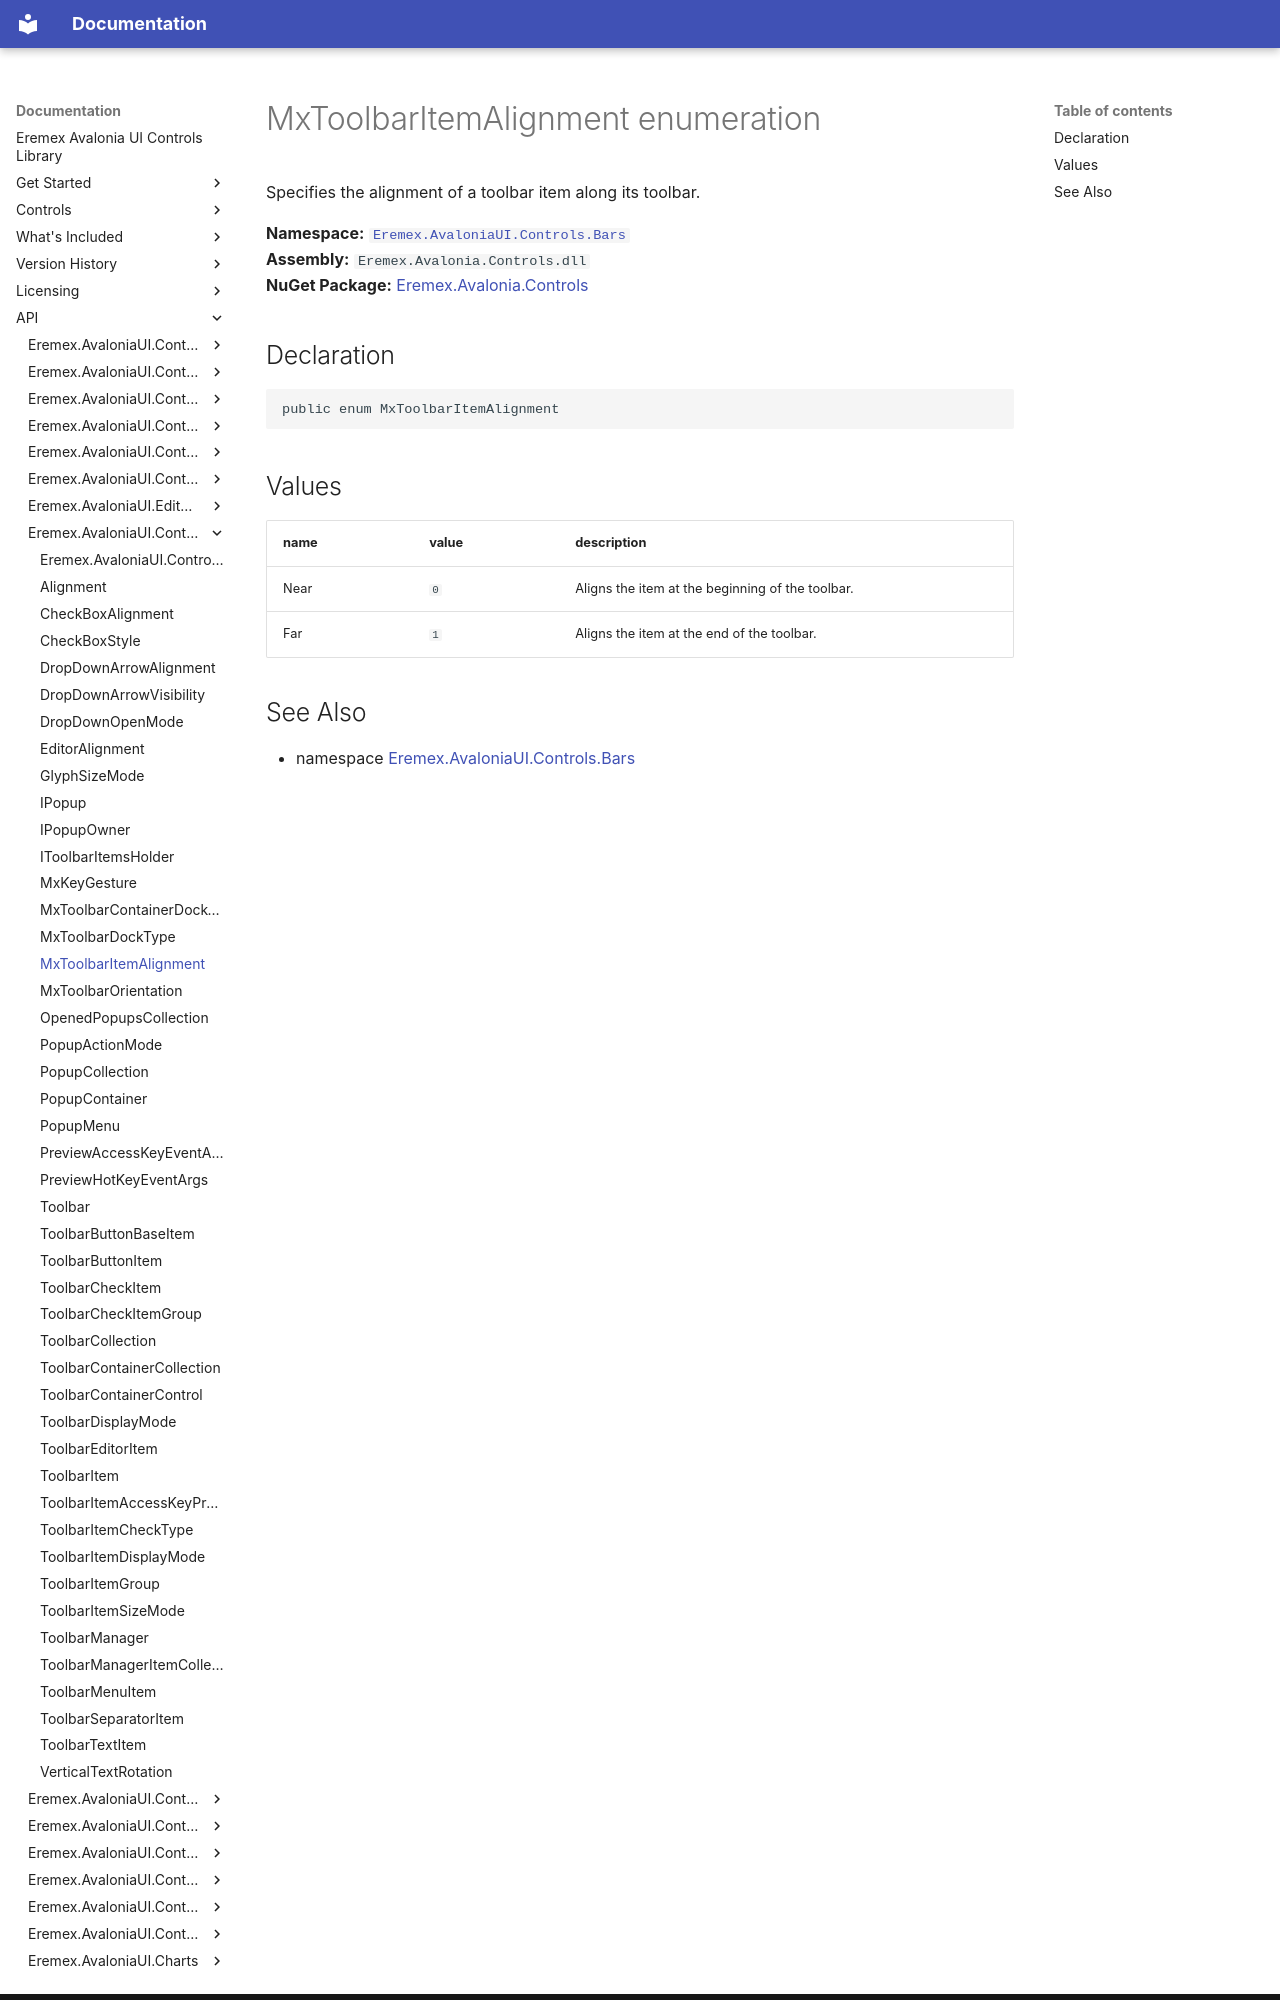

repository: Eremex/controls-doc · page: API/Eremex.AvaloniaUI.Controls.Bars/MxToolbarItemAlignment/index.html · generator: mkdocs

# MxToolbarItemAlignment enumeration

Specifies the alignment of a toolbar item along its toolbar.

**Namespace:** [`Eremex.AvaloniaUI.Controls.Bars`](./index.md)  
**Assembly:** `Eremex.Avalonia.Controls.dll`  
**NuGet Package:** [Eremex.Avalonia.Controls](https://www.nuget.org/packages/Eremex.Avalonia.Controls)

## Declaration

```csharp
public enum MxToolbarItemAlignment
```

## Values

| name | value | description |
| --- | --- | --- |
| Near | `0` | Aligns the item at the beginning of the toolbar. |
| Far | `1` | Aligns the item at the end of the toolbar. |
